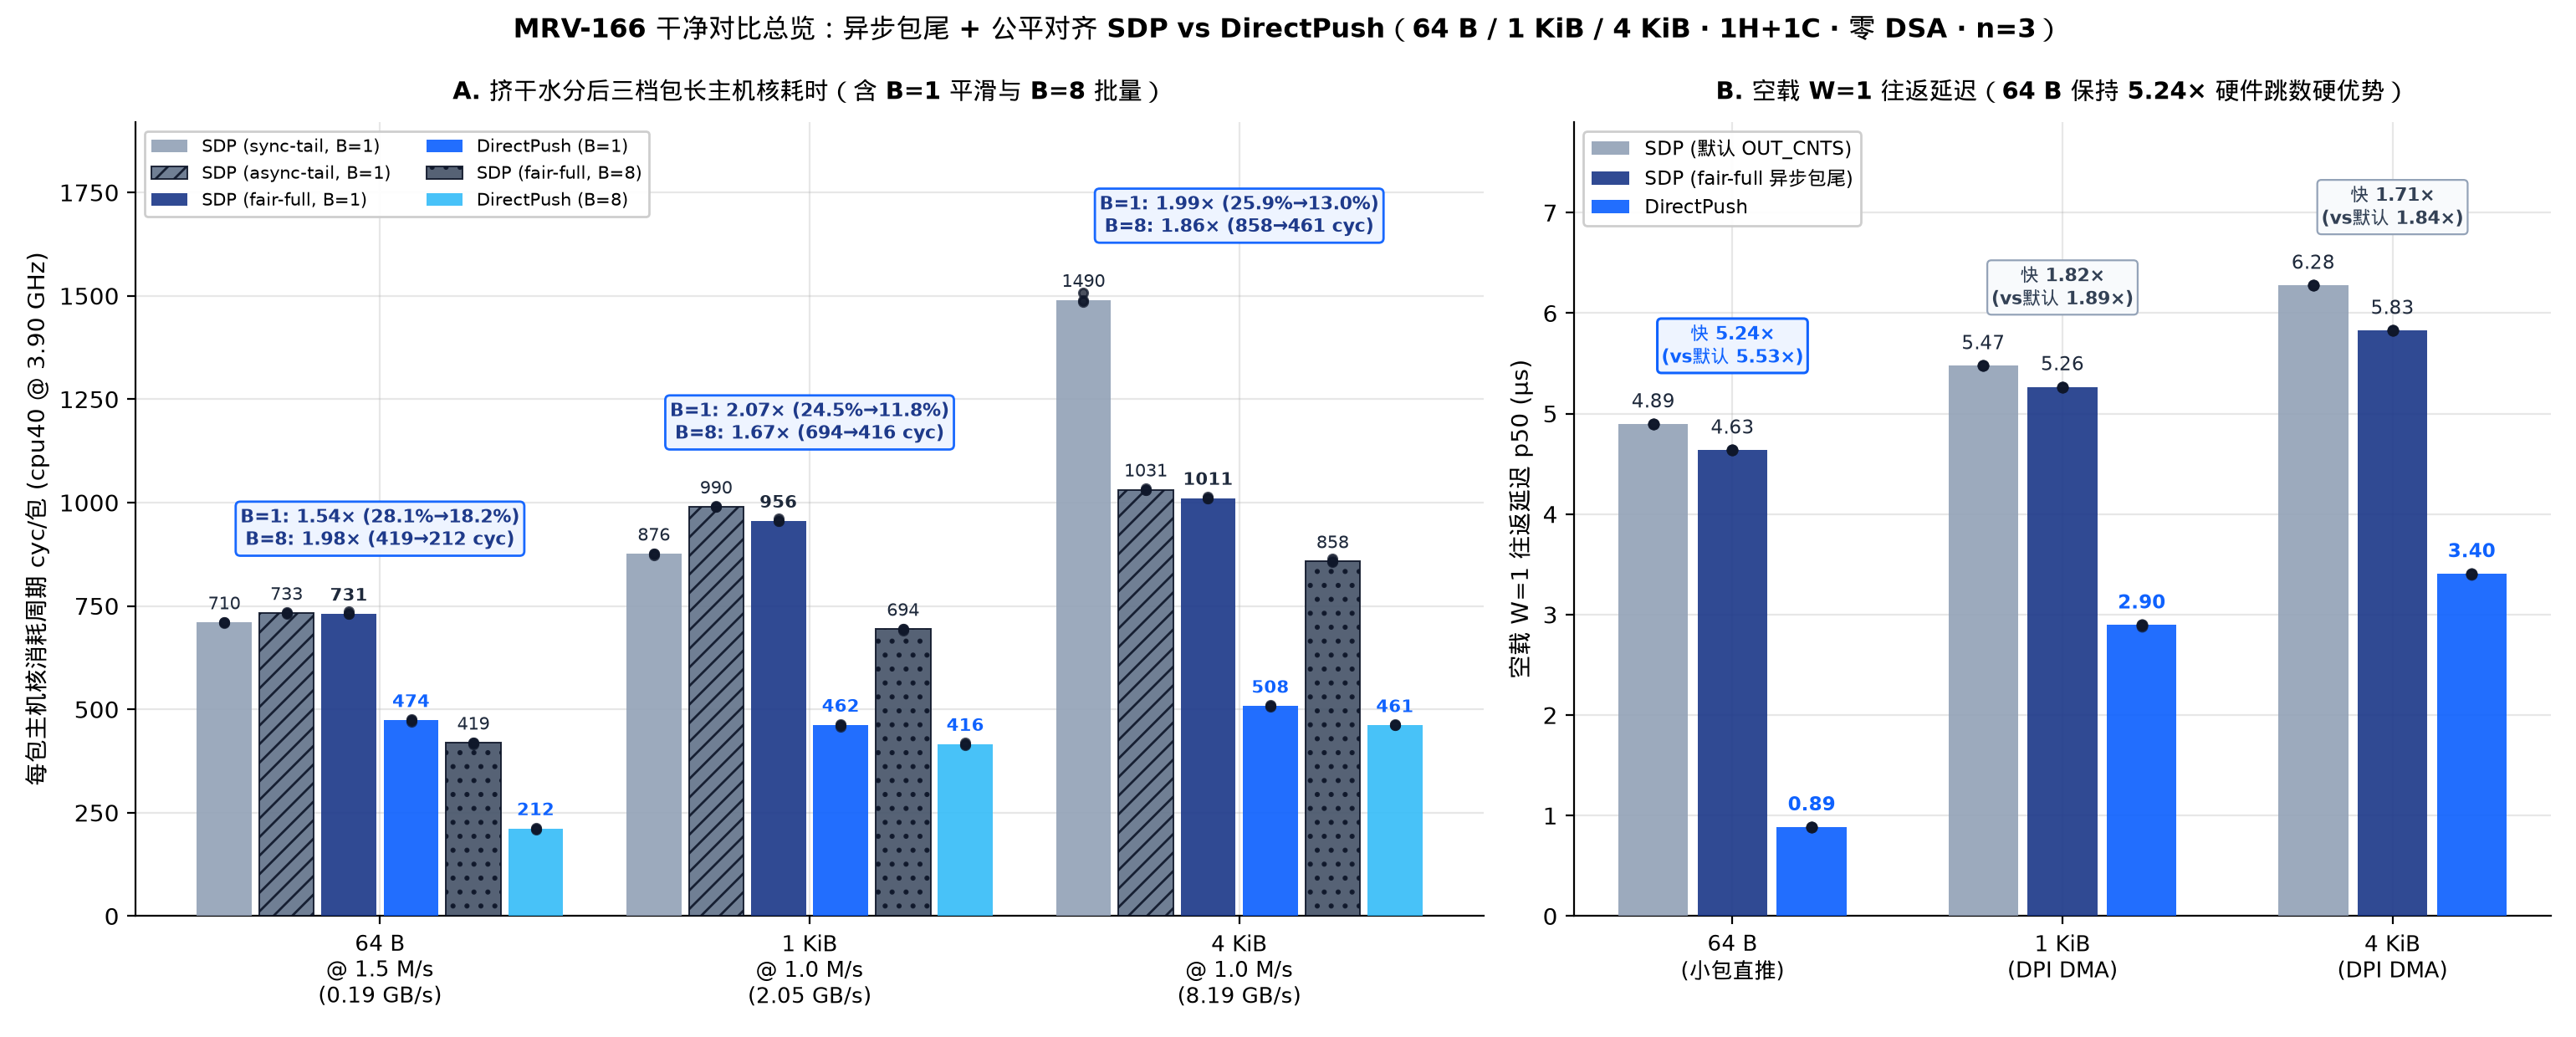

Python code for this plot:
"""MRV-166 Figure 2: Clean 3-size comparison (64 B / 1 KiB / 4 KiB) of host CPU cost and W=1 latency.

Plots from raw logs/mrv166-2026-11-23/runs.jsonl (n = 3 interleaved, cpu40 @ 3.90 GHz,
Socket 1 uncore 2.20 GHz, CN106 core 3 @ 2.00 GHz, lost = bad = torn = 0, PMU 100%).
"""
import collections
import json
import statistics
from pathlib import Path

import matplotlib.pyplot as plt
import numpy as np

import mrvplot

RUNS = Path(__file__).resolve().parents[2] / "logs/mrv166-2026-11-23/runs.jsonl"
rows = [json.loads(l) for l in RUNS.read_text().splitlines() if l.strip()]

idle_map = {r["rep"]: r["units_per_s"] for r in rows if r["part"] == "part0_cal"}
by_cfg = collections.defaultdict(list)
for r in rows:
    assert r["verified"], f"unverified: {r['cfg']}"
    by_cfg[(r["part"], r["cfg"])].append(r)


def cyc_vals(part, cfg):
    rs = by_cfg[(part, cfg)]
    assert len(rs) == 3
    for r in rs:
        assert r["lost"] == 0 and r["bad"] == 0 and r["torn"] == 0
    return [
        (1.0 - r["app_work_per_s"] / idle_map[r["rep"]]) * r["host_pmu"]["cycles"] / r["measured"]
        for r in rs
    ]


def pct_med(part, cfg):
    rs = by_cfg[(part, cfg)]
    return statistics.median([(1.0 - r["app_work_per_s"] / idle_map[r["rep"]]) * 100.0 for r in rs])


def lat_p50_vals(cfg):
    rs = by_cfg[("part1_w1", cfg)]
    assert len(rs) == 3
    return [r["lat_all_us"]["p50"] for r in rs]


fig, (ax1, ax2) = plt.subplots(1, 2, figsize=(15.4, 6.2), gridspec_kw={"width_ratios": [1.38, 1.0]})

# ---- Panel A: Per-packet host CPU cycles across 64 B / 1 KiB / 4 KiB ----
SIZES = [
    ("64", "r1500", "part3_size_cpu", "64 B\n@ 1.5 M/s\n(0.19 GB/s)"),
    ("1024", "r1000", "part3_size_cpu", "1 KiB\n@ 1.0 M/s\n(2.05 GB/s)"),
    ("4096", "r1000", "part2_4k_ablation", "4 KiB\n@ 1.0 M/s\n(8.19 GB/s)"),
]
X = np.arange(len(SIZES))
W = 0.145

BAR_DEFS = [
    ("sdp_sync", "SDP (sync-tail, B=1)", "#94A3B8", -2.5 * W, None),
    ("sdp_async", "SDP (async-tail, B=1)", "#64748B", -1.5 * W, "///"),
    ("sdp_fair", "SDP (fair-full, B=1)", "#1E3A8A", -0.5 * W, None),
    ("directpush", "DirectPush (B=1)", "#0F62FE", +0.5 * W, None),
    ("sdp_fair_b8", "SDP (fair-full, B=8)", "#475569", +1.5 * W, ".."),
    ("directpush_b8", "DirectPush (B=8)", "#38BDF8", +2.5 * W, None),
]

for key, label, color, off, hatch in BAR_DEFS:
    meds = []
    for i, (sz, rtag, part, _) in enumerate(SIZES):
        cfg = f"{key}_{sz}_{rtag}"
        vals = cyc_vals(part, cfg)
        m = statistics.median(vals)
        meds.append(m)
        ax1.scatter([X[i] + off] * len(vals), vals, color="#0F172A", s=14, zorder=6, alpha=0.75)
    bars = ax1.bar(
        X + off, meds, width=W * 0.88, color=color, alpha=0.92,
        edgecolor="#0F172A" if hatch else "none", hatch=hatch, lw=0.7 if hatch else 0.0,
        label=label, zorder=3,
    )
    for b in bars:
        h = b.get_height()
        ax1.text(
            b.get_x() + b.get_width() / 2, h + 22, f"{h:.0f}",
            ha="center", va="bottom", fontsize=7.5,
            fontweight="bold" if key in ("sdp_fair", "directpush", "directpush_b8") else "normal",
            color="#0F62FE" if "directpush" in key else "#1E293B",
        )

# Ratio callouts above each size group
for i, (sz, rtag, part, _) in enumerate(SIZES):
    f1 = statistics.median(cyc_vals(part, f"sdp_fair_{sz}_{rtag}"))
    d1 = statistics.median(cyc_vals(part, f"directpush_{sz}_{rtag}"))
    f8 = statistics.median(cyc_vals(part, f"sdp_fair_b8_{sz}_{rtag}"))
    d8 = statistics.median(cyc_vals(part, f"directpush_b8_{sz}_{rtag}"))
    top_h = max(
        statistics.median(cyc_vals(part, f"sdp_sync_{sz}_{rtag}")),
        statistics.median(cyc_vals(part, f"sdp_async_{sz}_{rtag}")),
        f1,
    )
    p_f1 = pct_med(part, f"sdp_fair_{sz}_{rtag}")
    p_d1 = pct_med(part, f"directpush_{sz}_{rtag}")
    txt = f"B=1: {f1/d1:.2f}× ({p_f1:.1f}%→{p_d1:.1f}%)\nB=8: {f8/d8:.2f}× ({f8:.0f}→{d8:.0f} cyc)"
    ax1.text(
        X[i], top_h + 150, txt,
        ha="center", va="bottom", fontsize=8.0, fontweight="bold", color="#1E3A8A",
        bbox=dict(boxstyle="round,pad=0.25", fc="#EEF4FF", ec="#0F62FE", lw=1.0, alpha=0.96),
    )

ax1.set_xticks(X)
ax1.set_xticklabels([s[3] for s in SIZES], fontsize=9.2)
ax1.set_ylabel("每包主机核消耗周期 cyc/包 (cpu40 @ 3.90 GHz)", fontsize=10.0)
ax1.set_title("A. 挤干水分后三档包长主机核耗时（含 B=1 平滑与 B=8 批量）", fontsize=10.6, fontweight="bold", pad=10)
ax1.set_ylim(0, 1920)
ax1.legend(loc="upper left", ncol=2, fontsize=7.7, frameon=True, framealpha=0.96)

# ---- Panel B: W=1 unloaded RTT latency p50 across 64 B / 1 KiB / 4 KiB ----
X2 = np.arange(3)
W2 = 0.24
LAT_DEFS = [
    ("sdp_def", "SDP (默认 OUT_CNTS)", "#94A3B8", -W2),
    ("sdp_fair", "SDP (fair-full 异步包尾)", "#1E3A8A", 0.0),
    ("directpush", "DirectPush", "#0F62FE", +W2),
]

for key, label, color, off in LAT_DEFS:
    meds = []
    for i, sz in enumerate(("64", "1024", "4096")):
        vals = lat_p50_vals(f"{key}_{sz}_w1")
        m = statistics.median(vals)
        meds.append(m)
        ax2.scatter([X2[i] + off] * len(vals), vals, color="#0F172A", s=16, zorder=6, alpha=0.75)
    bars = ax2.bar(X2 + off, meds, width=W2 * 0.88, color=color, alpha=0.92, label=label, zorder=3)
    for b in bars:
        h = b.get_height()
        ax2.text(
            b.get_x() + b.get_width() / 2, h + 0.12, f"{h:.2f}",
            ha="center", va="bottom", fontsize=8.3,
            fontweight="bold" if key == "directpush" else "normal",
            color="#0F62FE" if key == "directpush" else "#1E293B",
        )

for i, sz in enumerate(("64", "1024", "4096")):
    sf = statistics.median(lat_p50_vals(f"sdp_fair_{sz}_w1"))
    sd = statistics.median(lat_p50_vals(f"sdp_def_{sz}_w1"))
    dp = statistics.median(lat_p50_vals(f"directpush_{sz}_w1"))
    ax2.text(
        X2[i], max(sd, sf) + 0.55, f"快 {sf/dp:.2f}×\n(vs默认 {sd/dp:.2f}×)",
        ha="center", va="bottom", fontsize=8.0, fontweight="bold",
        color="#0F62FE" if sz == "64" else "#334155",
        bbox=dict(
            boxstyle="round,pad=0.22",
            fc="#EEF4FF" if sz == "64" else "#F8FAFC",
            ec="#0F62FE" if sz == "64" else "#94A3B8",
            lw=1.1 if sz == "64" else 0.8,
        ),
    )

ax2.set_xticks(X2)
ax2.set_xticklabels(["64 B\n(小包直推)", "1 KiB\n(DPI DMA)", "4 KiB\n(DPI DMA)"], fontsize=9.2)
ax2.set_ylabel("空载 W=1 往返延迟 p50 (µs)", fontsize=10.0)
ax2.set_title("B. 空载 W=1 往返延迟（64 B 保持 5.24× 硬件跳数硬优势）", fontsize=10.6, fontweight="bold", pad=10)
ax2.set_ylim(0, 7.9)
ax2.legend(loc="upper left", fontsize=8.2, frameon=True, framealpha=0.96)

fig.suptitle(
    "MRV-166 干净对比总览：异步包尾 + 公平对齐 SDP vs DirectPush（64 B / 1 KiB / 4 KiB · 1H+1C · 零 DSA · n=3）",
    fontsize=11.5, fontweight="bold", y=0.985,
)
out = mrvplot.save(fig, "mrv-166-size-comparison")
print("Saved:", out)
